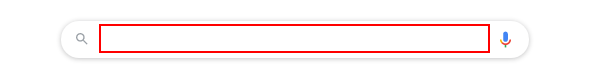
Task: Scrap details of iPhone from amazon account using web recording and save the scrap information in desktop as iPhone.txt
Workflow: Amazon login and Scrapping

Step 1: type "amazon login" into the text box

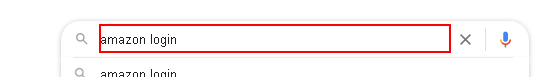
Step 2: type a value into the text box

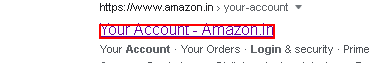
Step 3: click on the link

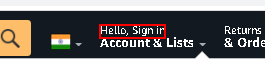
Step 4: click on the element

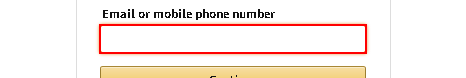
Step 5: type "[email redacted]" into the text box

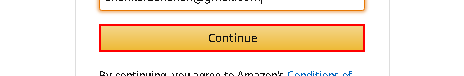
Step 6: click on the text box

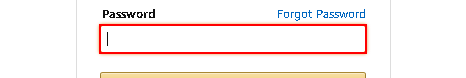
Step 7: type [StrPassword] into the text box

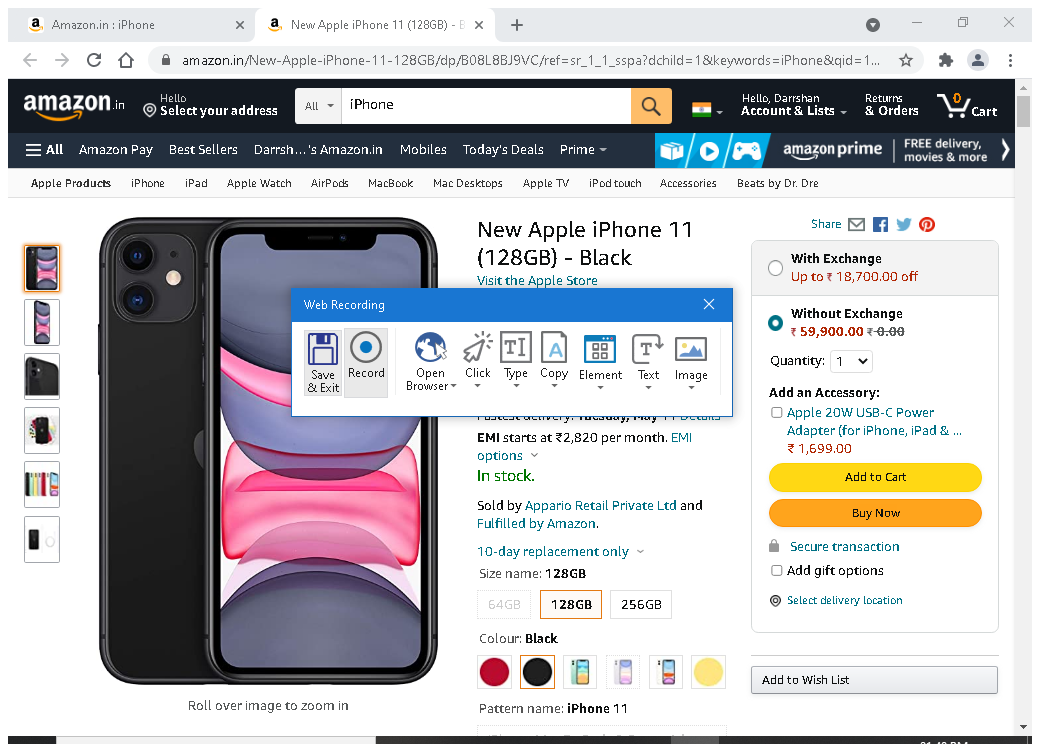
Step 8: Attach Browser 'AmazonSig Page' in window 'Amazon Sign In' (chrome.exe)

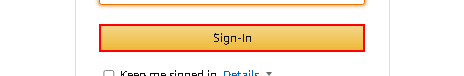
Step 9: click on the text box

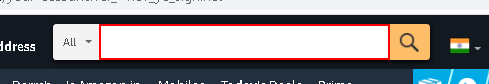
Step 10: type "iPhone" into the text box

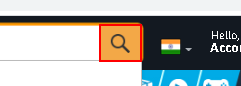
Step 11: click on the text box

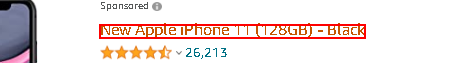
Step 12: click on the link 'New Apple iPhone 11 (128GB) - Black'

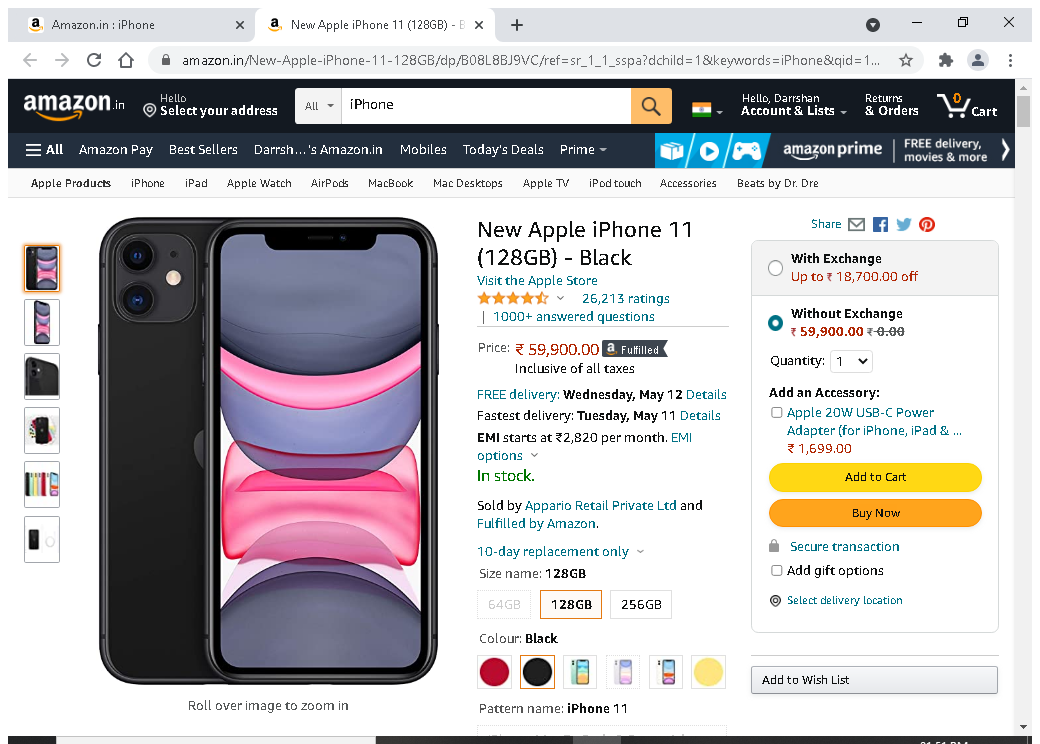
Step 13: Attach Browser 'NewApplei Page' in window 'New Apple iPhone 11 (128GB) - Black: Amazon.in' (chrome.exe)

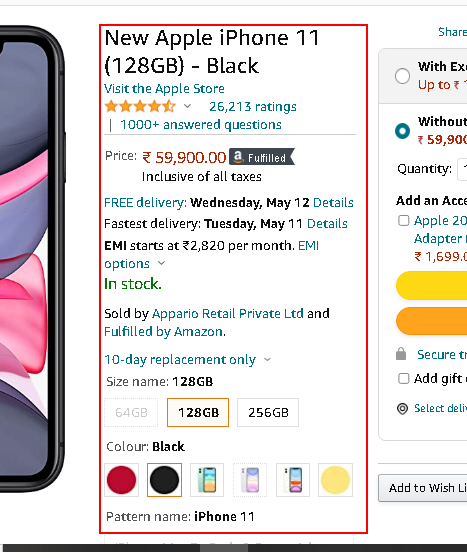
Step 14: get-text from the element

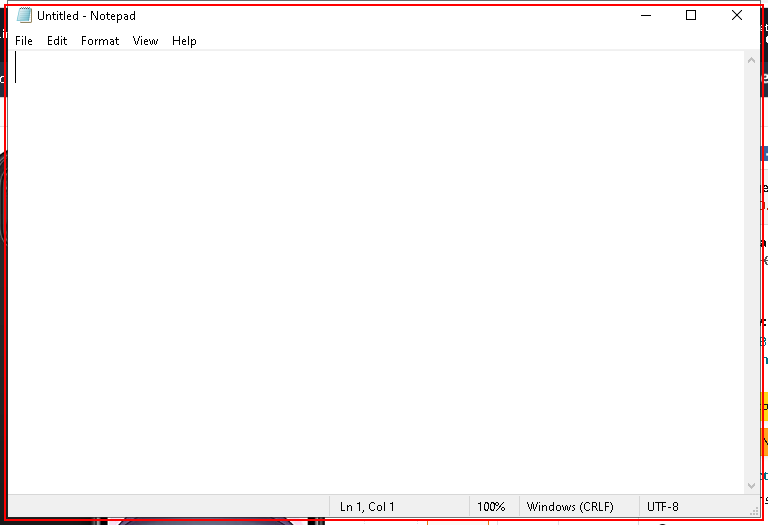
Step 15: Open 'notepad.exe Untitled' on the element in window 'Untitled - Notepad' (notepad.exe)

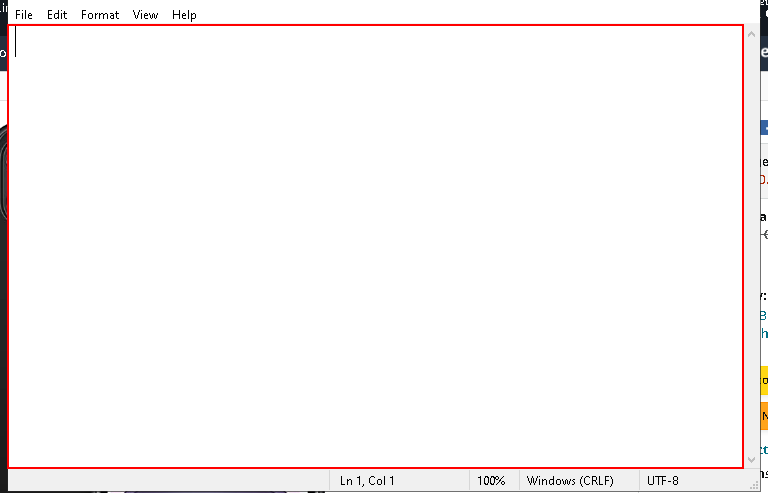
Step 16: type [DivDp] into the editable text 'Text Editor'

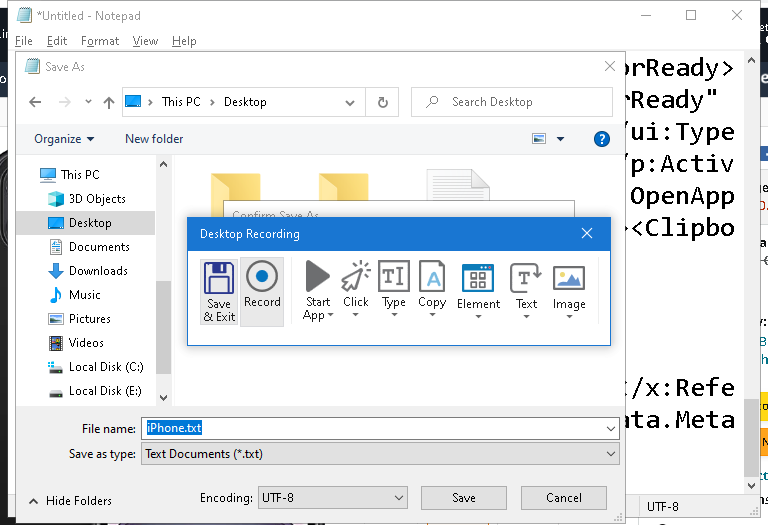
Step 17: Attach Window 'Untitled  Notepad' on the element in window '*Untitled - Notepad' (notepad.exe)

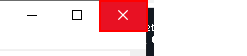
Step 18: click on the push button 'Close'

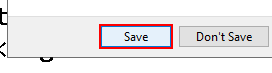
Step 19: click on the button 'Save' in window 'Save'

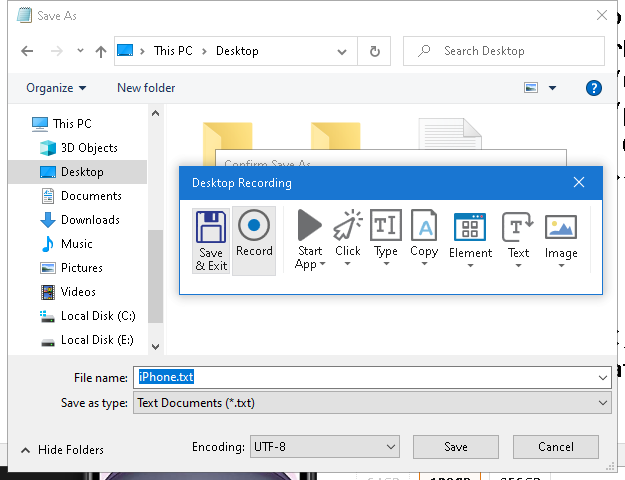
Step 20: Attach Window 'SaveAs Dialog' on the dialog in window 'Save As' (notepad.exe)

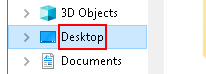
Step 21: click on the outline item 'Desktop' in window 'Namespace Tree Control'

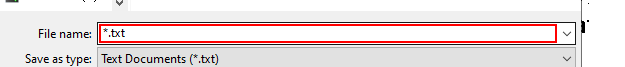
Step 22: type "iPhone.txt"

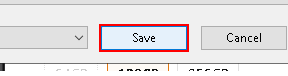
Step 23: click in window 'Save'

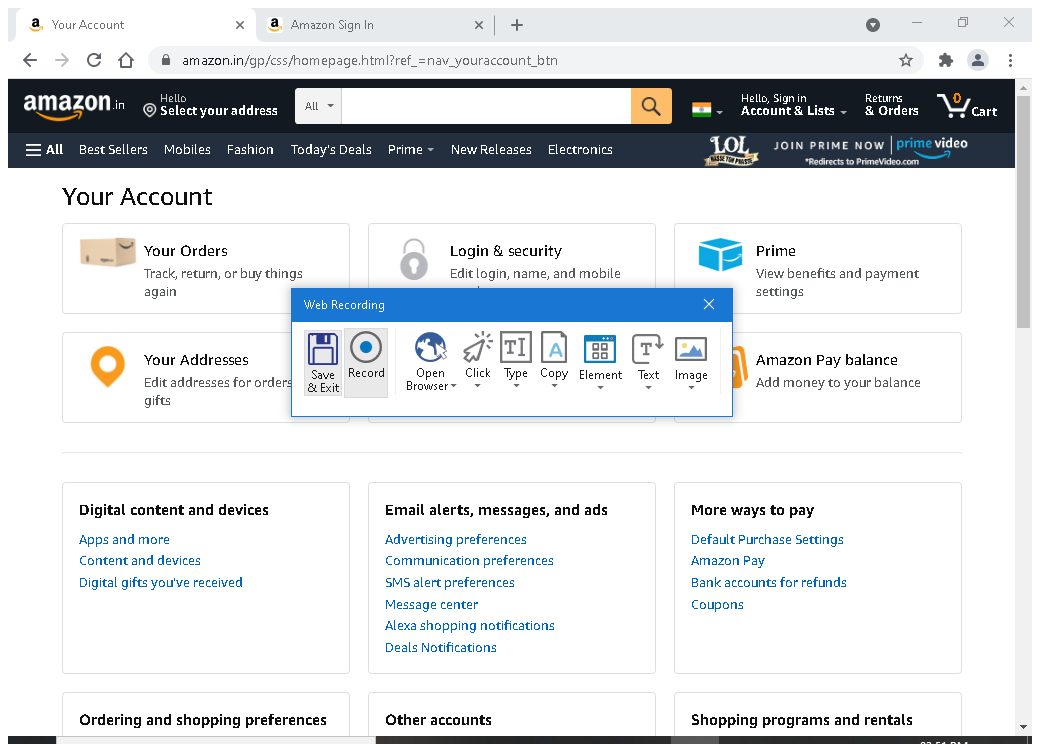
Step 24: Attach Browser 'NewApplei Page' in window 'New Apple iPhone 11 (128GB) - Black: Amazon.in' (chrome.exe)

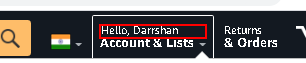
Step 25: click on the element

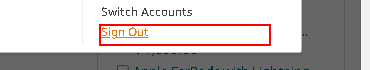
Step 26: click on the link 'nav-item-signout'

Step 27: Attach Window 'AmazonSig Chrome_wi' on the element in window 'Amazon Sign In - Google Chrome' (chrome.exe) (same screen as step 24)

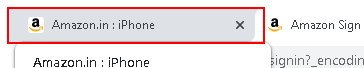
Step 28: click on the page tab 'Amazon.in : iPhone'

Step 29: Attach Browser 'Amazonini Page' in window 'Amazon.in : iPhone' (chrome.exe) (same screen as step 24)

Step 30: click on the element (same screen as step 25)